Photos from the image-classification dataset "dataset" in the GitHub repository maisiehapney/PlantCareApp. Its 10 classes are: boston fern, cactus, chinese money plant, dragon tree, jade plant, orchid, peace lily, peacock plant, rubber plant, snake plant.

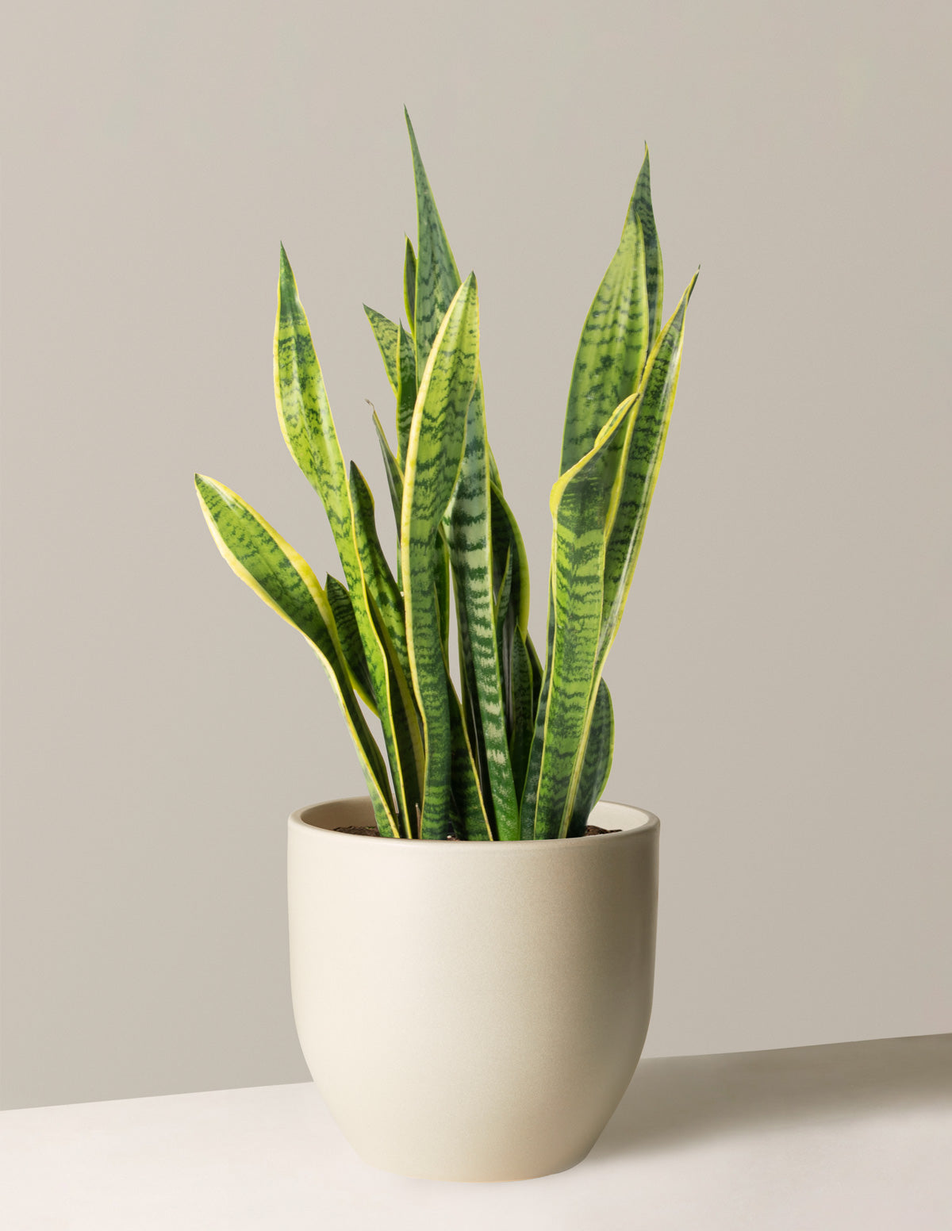
Label: snake plant

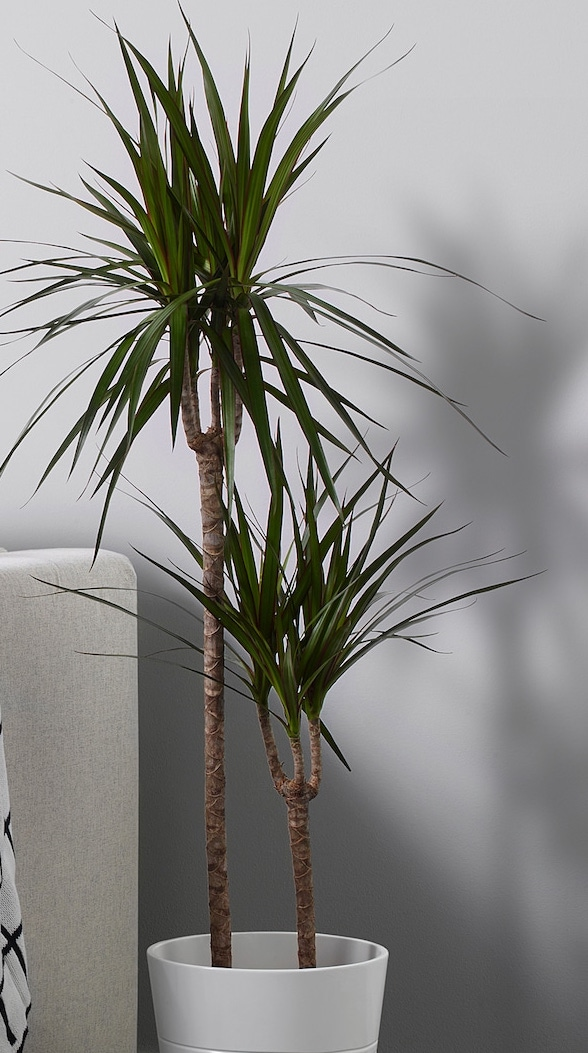
Label: dragon tree

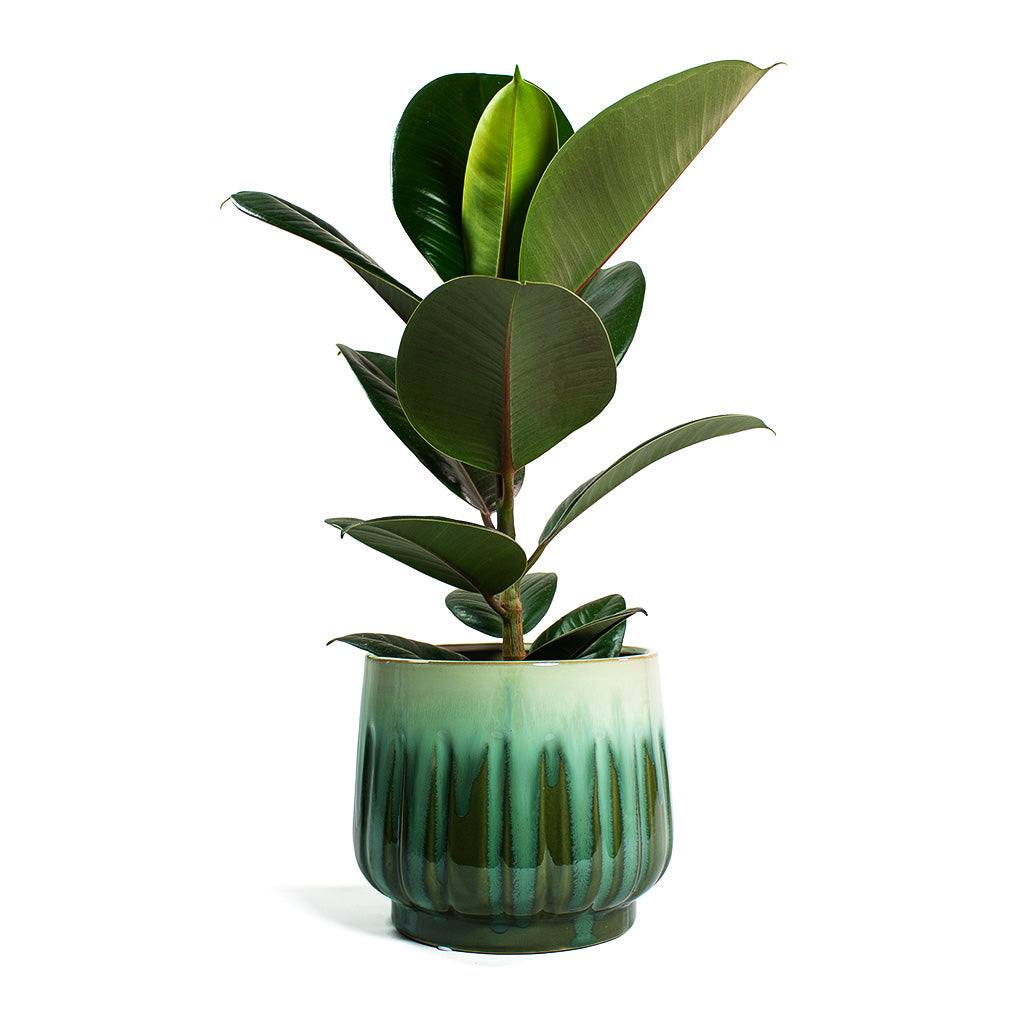
Label: rubber plant

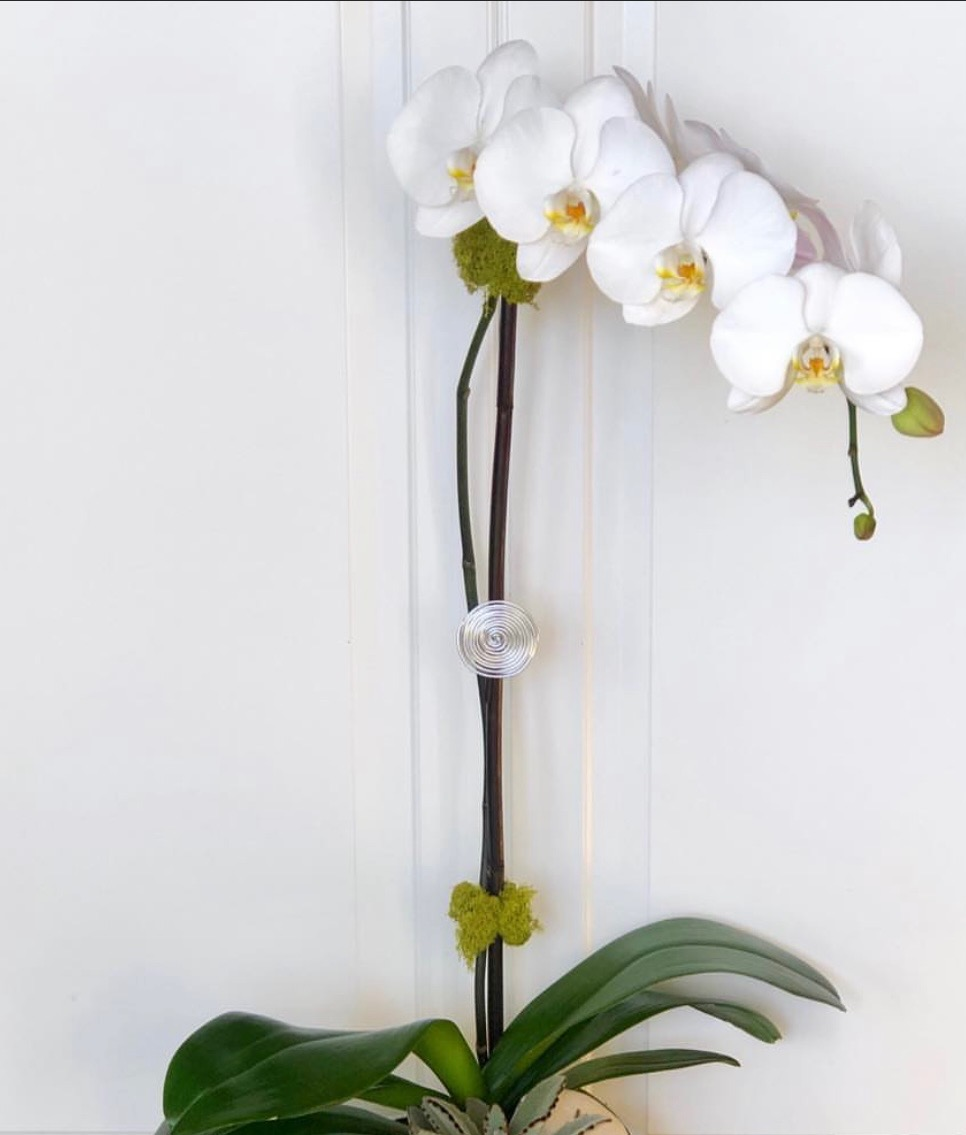
Label: orchid

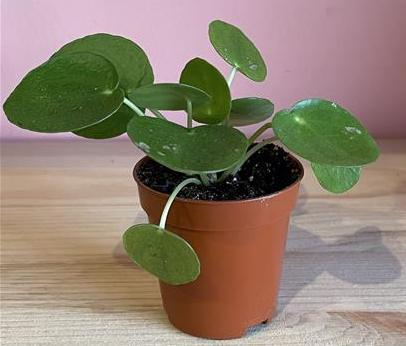
Label: chinese money plant

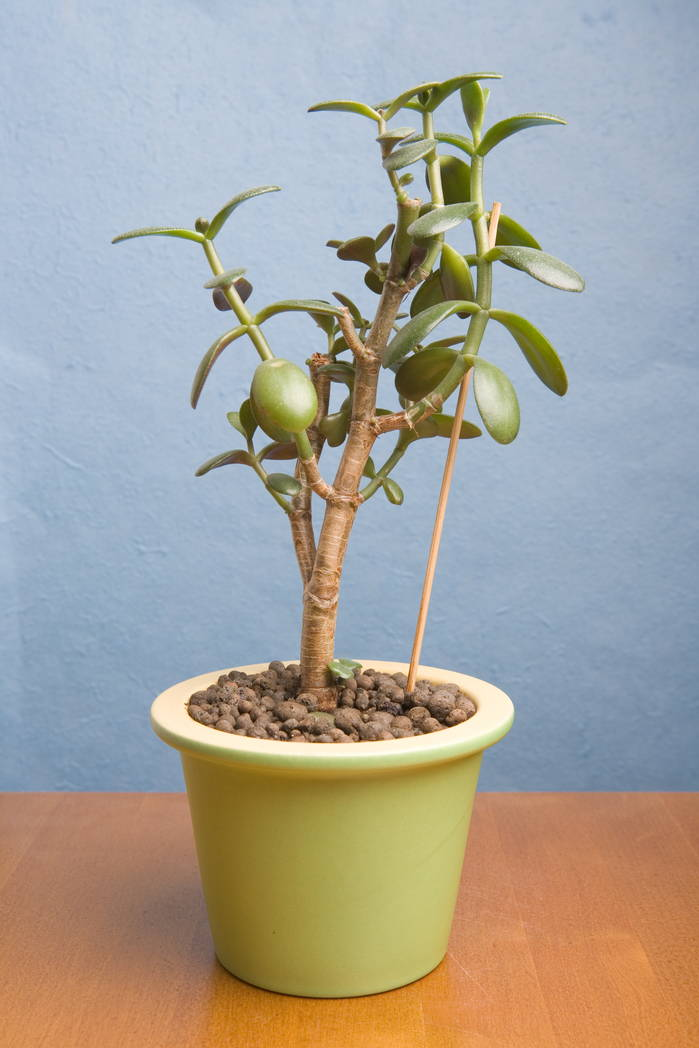
Label: jade plant
